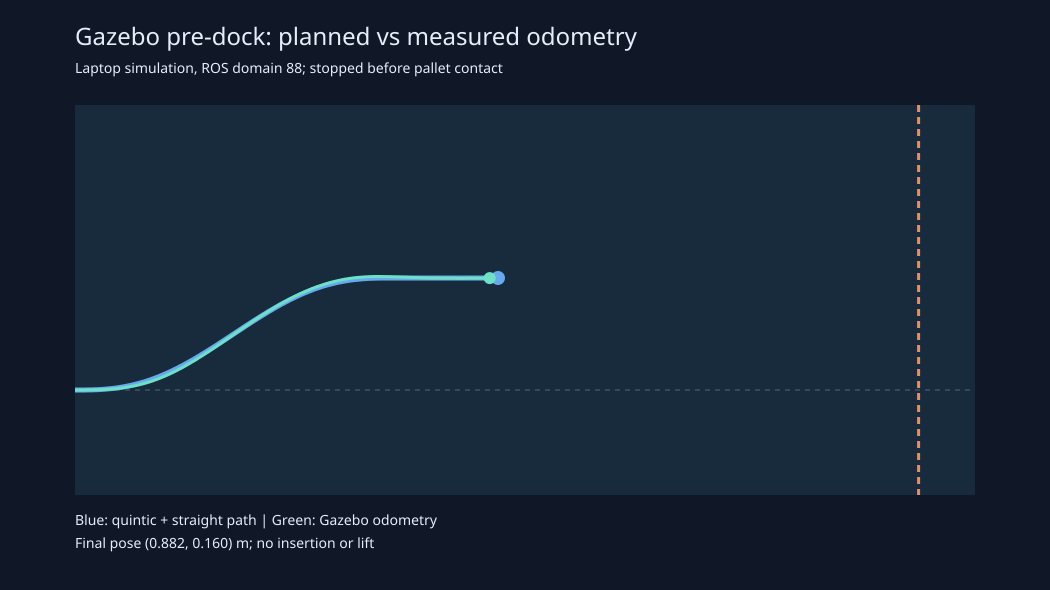

The file beside this chart, header and first rows:
time_s, state, odom_x_m, odom_y_m, odom_yaw_rad, cmd_v_mps, cmd_w_rps, closest_scan_m
0.0, FOLLOW_CURVE, -6.328639656235471e-12, 1.0417920313777556e-17, -1.6959809925332083e-06, 0.004, 0.0006228, 1.033
0.05, FOLLOW_CURVE, -6.337946189635768e-12, 1.0433704115722816e-17, -1.6960054338710504e-06, 0.008, 0.001246, 1.033
0.1, FOLLOW_CURVE, -6.3419296067747845e-12, 1.044046000548097e-17, -1.6960121125286774e-06, 0.012, 0.001868, 1.033
0.15, FOLLOW_CURVE, -6.351235089202451e-12, 1.045624224354866e-17, -1.6960232644969153e-06, 0.016, 0.002491, 1.035
0.2, FOLLOW_CURVE, -6.355220844301768e-12, 1.0463002183157276e-17, -1.6960306994384666e-06, 0.02, 0.003114, 1.035
0.25, FOLLOW_CURVE, -6.364526416446675e-12, 1.0478784768271479e-17, -1.6960454654046941e-06, 0.024, 0.003737, 1.035
0.3, FOLLOW_CURVE, -6.3685134440637136e-12, 1.0485546958012655e-17, -1.6960481805661232e-06, 0.028, 0.00436, 1.032
0.35, FOLLOW_CURVE, -6.373830836193082e-12, 1.0494565540594112e-17, -1.6960586886050066e-06, 0.032, 0.004983, 1.032
0.4, FOLLOW_CURVE, -6.381807244558567e-12, 1.0508094048571707e-17, -1.696070392132043e-06, 0.036, 0.005605, 1.032
0.45, FOLLOW_CURVE, -6.387215479837839e-12, 1.0517266050136428e-17, -1.6957873696377133e-06, 0.04, 0.006228, 1.034
0.5, FOLLOW_CURVE, -6.395463626098999e-12, 1.0531253257883255e-17, -1.6958000994549136e-06, 0.044, 0.006851, 1.034
0.55, FOLLOW_CURVE, -6.400962483128056e-12, 1.0540578264313993e-17, -1.6958063593364157e-06, 0.048, 0.007474, 1.034
0.6, FOLLOW_CURVE, -6.4050972818416414e-12, 1.0547590105791758e-17, -1.6958196580318938e-06, 0.052, 0.008097, 1.033
0.65, FOLLOW_CURVE, -6.414619630675281e-12, 1.0563738322991648e-17, -1.695830543546606e-06, 0.056, 0.008719, 1.033
0.7, FOLLOW_CURVE, -6.418584772088312e-12, 1.0570462525678217e-17, -1.6958397250910195e-06, 0.06, 0.009342, 1.033
0.75, FOLLOW_CURVE, -6.427916181305705e-12, 1.0586287134751507e-17, -1.695852040128898e-06, 0.064, 0.009965, 1.033
0.8, FOLLOW_CURVE, -6.431894884835269e-12, 1.0593034437636844e-17, -1.6958563393565385e-06, 0.068, 0.01059, 1.033
0.85, FOLLOW_CURVE, -6.4412139939217004e-12, 1.0608838385539835e-17, -1.6958761674956688e-06, 0.072, 0.01121, 1.033
0.9, FOLLOW_CURVE, 1.8433251488478786e-05, 1.311476497687852e-10, 0.0002219, 0.076, 0.0115, 1.037
0.95, FOLLOW_CURVE, 8.000881250593941e-05, 6.2458255451290774e-09, 0.0005601, 0.08, 0.01158, 1.037
1.0, FOLLOW_CURVE, 0.001046, 4.2883694259671967e-07, 0.001232, 0.08, 0.0108, 1.037
1.05, FOLLOW_CURVE, 0.001679, 9.876690767696177e-07, 0.001554, 0.08, 0.01047, 1.039
1.1, FOLLOW_CURVE, 0.005194, 5.617667324342378e-06, 0.002262, 0.08, 0.01491, 1.039
1.15, FOLLOW_CURVE, 0.006798, 8.786301025555242e-06, 0.002608, 0.08, 0.01497, 1.039
1.2, FOLLOW_CURVE, 0.009677, 1.5534144446115155e-05, 0.003186, 0.08, 0.01779, 1.04
1.25, FOLLOW_CURVE, 0.0144, 3.040127297125364e-05, 0.004108, 0.08, 0.02145, 1.04
1.3, FOLLOW_CURVE, 0.0176, 4.347829328591487e-05, 0.004864, 0.08, 0.02512, 1.04
1.35, FOLLOW_CURVE, 0.0224, 6.850017132599373e-05, 0.006199, 0.08, 0.03283, 1.051
1.4, FOLLOW_CURVE, 0.0256, 8.921797731477645e-05, 0.007287, 0.08, 0.03721, 1.051
1.45, FOLLOW_CURVE, 0.0304, 0.0001281, 0.0094, 0.08, 0.04203, 1.051
1.5, FOLLOW_CURVE, 0.0336, 0.0001601, 0.01094, 0.08, 0.04674, 1.05
1.55, FOLLOW_CURVE, 0.03597, 0.0001874, 0.0122, 0.08, 0.05131, 1.05
1.6, FOLLOW_CURVE, 0.0416, 0.0002648, 0.01562, 0.08, 0.0572, 1.05
1.65, FOLLOW_CURVE, 0.04396, 0.0003036, 0.01716, 0.08, 0.06209, 1.049
1.7, FOLLOW_CURVE, 0.0496, 0.0004112, 0.02131, 0.08, 0.07248, 1.049
1.75, FOLLOW_CURVE, 0.05196, 0.0004639, 0.02318, 0.08, 0.07376, 1.049
1.8, FOLLOW_CURVE, 0.05759, 0.0006084, 0.02829, 0.08, 0.0843, 1.041
1.85, FOLLOW_CURVE, 0.05995, 0.0006781, 0.03071, 0.08, 0.08917, 1.041
1.9, FOLLOW_CURVE, 0.06559, 0.0008675, 0.03676, 0.08, 0.09604, 1.041
1.95, FOLLOW_CURVE, 0.06795, 0.0009578, 0.03957, 0.08, 0.1008, 1.036
2.0, FOLLOW_CURVE, 0.07038, 0.001057, 0.04249, 0.08, 0.1057, 1.036
2.05, FOLLOW_CURVE, 0.07594, 0.001313, 0.04964, 0.08, 0.1125, 1.036
2.1, FOLLOW_CURVE, 0.07838, 0.001437, 0.05286, 0.08, 0.1173, 1.035
2.15, FOLLOW_CURVE, 0.08393, 0.001754, 0.06092, 0.08, 0.1265, 1.035
2.2, FOLLOW_CURVE, 0.08636, 0.001905, 0.06453, 0.08, 0.1309, 1.035
2.25, FOLLOW_CURVE, 0.08956, 0.00212, 0.06963, 0.08, 0.1354, 1.029
2.3, FOLLOW_CURVE, 0.09434, 0.002472, 0.07753, 0.08, 0.1407, 1.029
2.35, FOLLOW_CURVE, 0.09753, 0.002728, 0.08301, 0.08, 0.1449, 1.029
2.4, FOLLOW_CURVE, 0.1023, 0.003145, 0.09148, 0.08, 0.1501, 1.025
2.45, FOLLOW_CURVE, 0.1055, 0.003446, 0.09732, 0.08, 0.1538, 1.025
2.5, FOLLOW_CURVE, 0.1103, 0.003934, 0.1065, 0.08, 0.159, 1.025
2.55, FOLLOW_CURVE, 0.1135, 0.004283, 0.1126, 0.08, 0.162, 1.026
2.6, FOLLOW_CURVE, 0.1158, 0.004555, 0.1174, 0.08, 0.1637, 1.026
2.65, FOLLOW_CURVE, 0.1214, 0.005244, 0.1288, 0.08, 0.168, 1.026
2.7, FOLLOW_CURVE, 0.1238, 0.005554, 0.1337, 0.08, 0.1694, 1.024
2.75, FOLLOW_CURVE, 0.1293, 0.006335, 0.1455, 0.08, 0.1731, 1.024
2.8, FOLLOW_CURVE, 0.1317, 0.006685, 0.1506, 0.08, 0.1737, 1.024
2.85, FOLLOW_CURVE, 0.1341, 0.007053, 0.1558, 0.08, 0.1743, 1.022
2.9, FOLLOW_CURVE, 0.1396, 0.007951, 0.1679, 0.08, 0.1768, 1.022
2.95, FOLLOW_CURVE, 0.142, 0.00836, 0.1732, 0.08, 0.1769, 1.022
... 202 more rows
